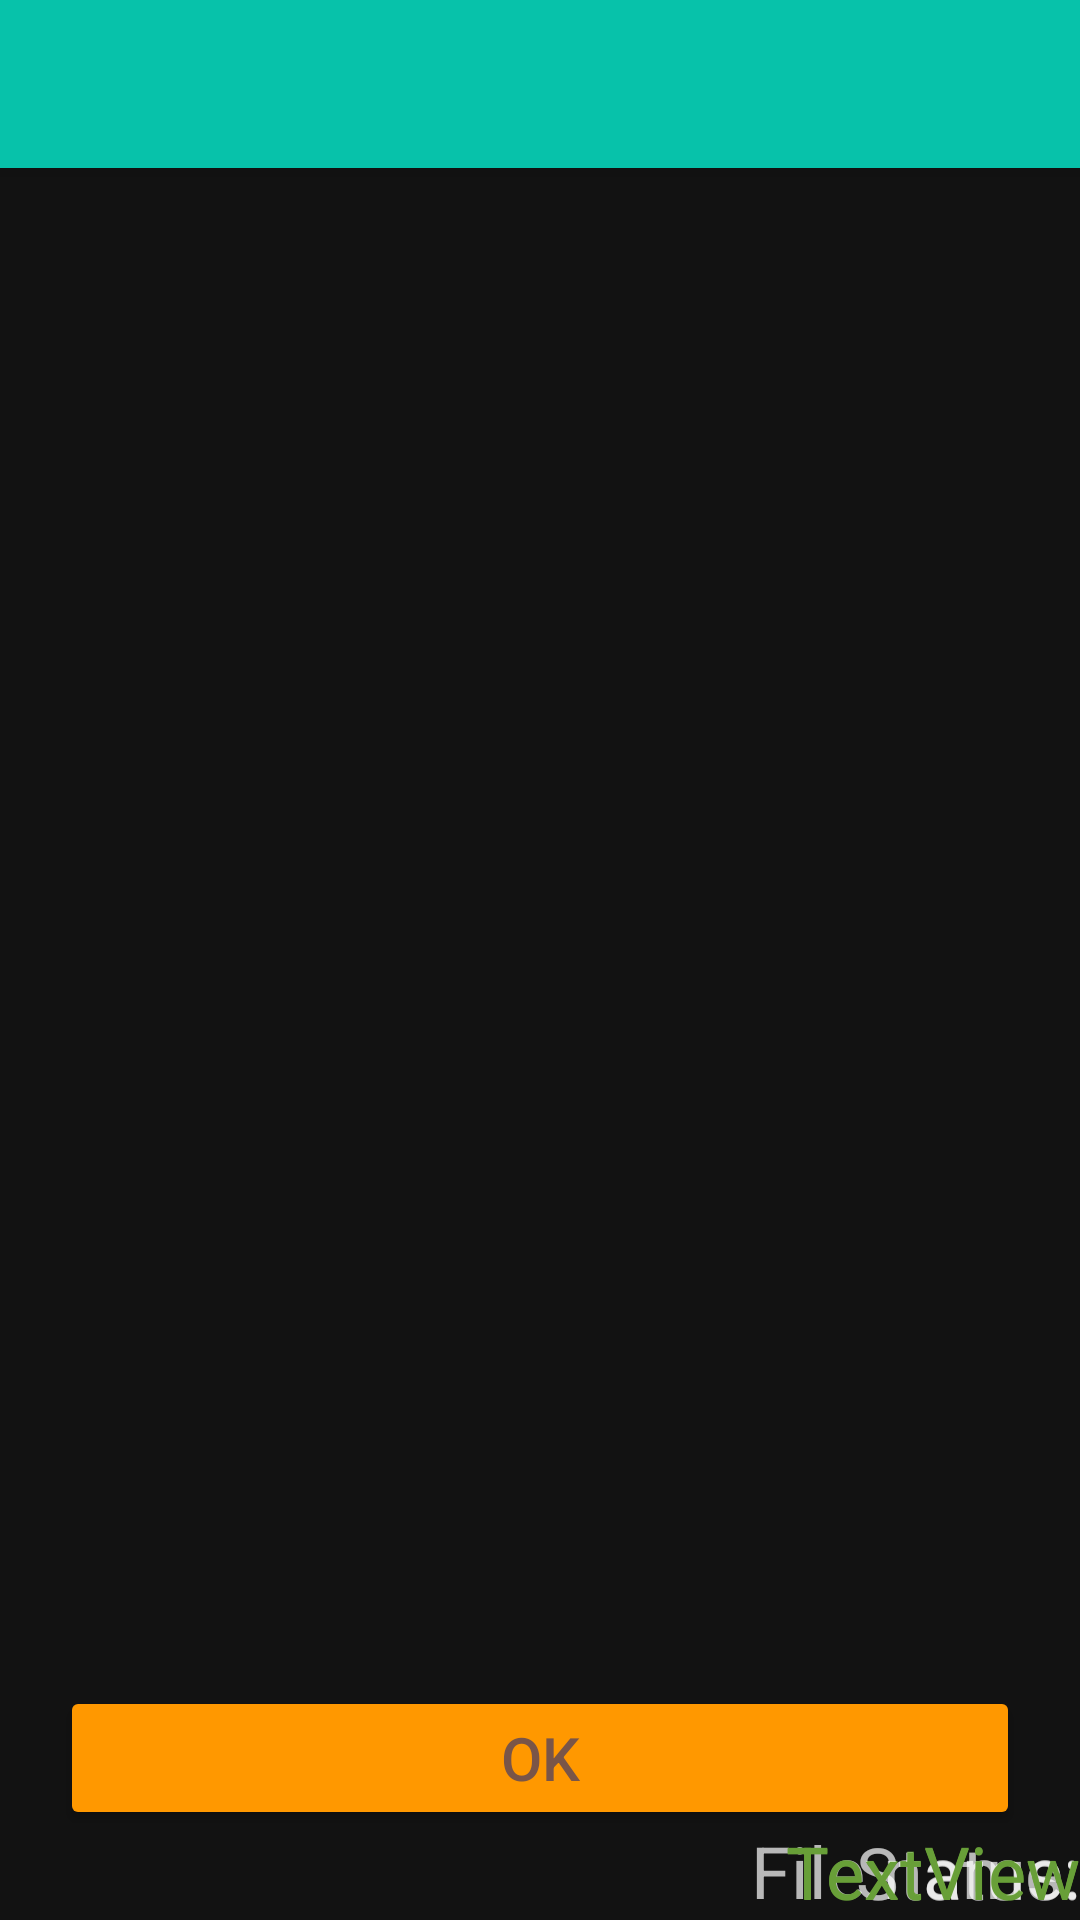

Produce the Android XML layout that renders to this screen, including the resource entries it uses.
<!-- AndroidManifest.xml: application theme Theme.LoadingApp -->
<!-- res/layout/activity_detail.xml -->
<?xml version="1.0" encoding="utf-8"?>
    <androidx.coordinatorlayout.widget.CoordinatorLayout xmlns:android="http://schemas.android.com/apk/res/android"
        xmlns:app="http://schemas.android.com/apk/res-auto"
        xmlns:tools="http://schemas.android.com/tools"
        android:layout_width="match_parent"
        android:layout_height="match_parent"
        tools:context=".DetailActivity">

        <com.google.android.material.appbar.AppBarLayout
            android:layout_width="match_parent"
            android:layout_height="wrap_content"
            android:theme="@style/AppTheme.AppBarOverlay">

            <androidx.appcompat.widget.Toolbar
                android:id="@+id/toolbar"
                android:layout_width="match_parent"
                android:layout_height="?attr/actionBarSize"
                android:background="@color/colorPrimary"
                app:popupTheme="@style/AppTheme.PopupOverlay" />

        </com.google.android.material.appbar.AppBarLayout>

        <include layout="@layout/content_detail"  android:id="@+id/content"/>


    </androidx.coordinatorlayout.widget.CoordinatorLayout>
<!-- res/layout/content_detail.xml (included above) -->
<?xml version="1.0" encoding="utf-8"?>
<androidx.constraintlayout.motion.widget.MotionLayout xmlns:android="http://schemas.android.com/apk/res/android"
    xmlns:app="http://schemas.android.com/apk/res-auto"
    xmlns:tools="http://schemas.android.com/tools"
    android:layout_width="match_parent"
    android:layout_height="match_parent"
    app:layout_behavior="@string/appbar_scrolling_view_behavior"
    tools:context=".DetailActivity"
    app:layoutDescription="@xml/detail"
    tools:showIn="@layout/activity_detail">


    <TextView
        android:id="@+id/file_name_lable"
        android:layout_width="wrap_content"
        android:layout_height="wrap_content"
        android:layout_marginStart="20dp"
        android:layout_marginTop="40dp"
        android:text="@string/file_name"
        android:textSize="24sp"
        app:layout_constraintStart_toStartOf="parent"
        app:layout_constraintTop_toTopOf="parent" />

    <TextView
        android:id="@+id/file_name"
        android:layout_width="wrap_content"
        android:layout_height="wrap_content"
        android:layout_marginStart="40dp"
        android:layout_marginTop="40dp"
        android:layout_marginEnd="20dp"
        android:text="@string/textview"
        android:textAllCaps="false"
        android:textColor="@color/green"
        android:textSize="24sp"
        android:layout_margin="20dp"
        app:layout_constraintStart_toEndOf="@+id/file_name_lable"
        app:layout_constraintTop_toTopOf="parent" />

    <TextView
        android:id="@+id/status_lable"
        android:layout_width="wrap_content"
        android:layout_height="wrap_content"
        android:layout_marginStart="20dp"
        android:layout_marginTop="40dp"
        android:text="@string/status"
        android:textSize="24sp"
        app:layout_constraintStart_toStartOf="parent"
        app:layout_constraintTop_toBottomOf="@+id/file_name_lable" />

    <TextView
        android:id="@+id/status"
        android:layout_width="wrap_content"
        android:layout_height="wrap_content"
        android:layout_marginStart="40dp"
        android:layout_marginTop="40dp"
        android:layout_marginEnd="20dp"
        android:text="@string/textview"
        android:textAllCaps="false"
        android:textColor="@color/green"
        android:textSize="24sp"
        android:layout_margin="20dp"
        app:layout_constraintEnd_toEndOf="parent"
        app:layout_constraintHorizontal_bias="0.358"
        app:layout_constraintStart_toEndOf="@+id/status_lable"
        app:layout_constraintTop_toBottomOf="@+id/file_name" />

    <Button
        android:id="@+id/button"
        android:layout_width="match_parent"
        android:layout_height="wrap_content"
        android:layout_marginStart="20dp"
        android:layout_marginEnd="20dp"
        android:layout_marginBottom="30dp"
        android:backgroundTint="#FF9800"
        android:text="@string/ok"
        android:textColor="#795548"
        android:textSize="20sp"
        app:layout_constraintBottom_toBottomOf="parent"
        app:layout_constraintEnd_toEndOf="parent"
        app:layout_constraintStart_toStartOf="parent" />
</androidx.constraintlayout.motion.widget.MotionLayout>
<!-- resources referenced by this layout -->
<resources>
  <color name="colorPrimary">#07C2AA</color>
  <color name="green">#689F38</color>
  <string name="file_name">File name:</string>
  <string name="ok">OK</string>
  <string name="status">Status:</string>
  <string name="textview">TextView</string>
  <style name="AppTheme.AppBarOverlay" parent="ThemeOverlay.AppCompat.Dark.ActionBar" />
  <style name="AppTheme.PopupOverlay" parent="ThemeOverlay.AppCompat.Light" />
  <style name="Theme.LoadingApp" parent="Theme.MaterialComponents.NoActionBar">
          
          <item name="colorPrimary">@color/purple_500</item>
          <item name="colorPrimaryVariant">@color/purple_700</item>
          <item name="colorOnPrimary">@color/white</item>
          
          <item name="colorSecondary">@color/teal_200</item>
          <item name="colorSecondaryVariant">@color/teal_700</item>
          <item name="colorOnSecondary">@color/black</item>
          
          <item name="android:statusBarColor">?attr/colorPrimaryVariant</item>
          
      </style>
  <color name="purple_500">#FF6200EE</color>
  <color name="purple_700">#FF3700B3</color>
  <color name="white">#FFFFFFFF</color>
  <color name="teal_200">#FF03DAC5</color>
  <color name="teal_700">#FF018786</color>
  <color name="black">#FF000000</color>
</resources>
